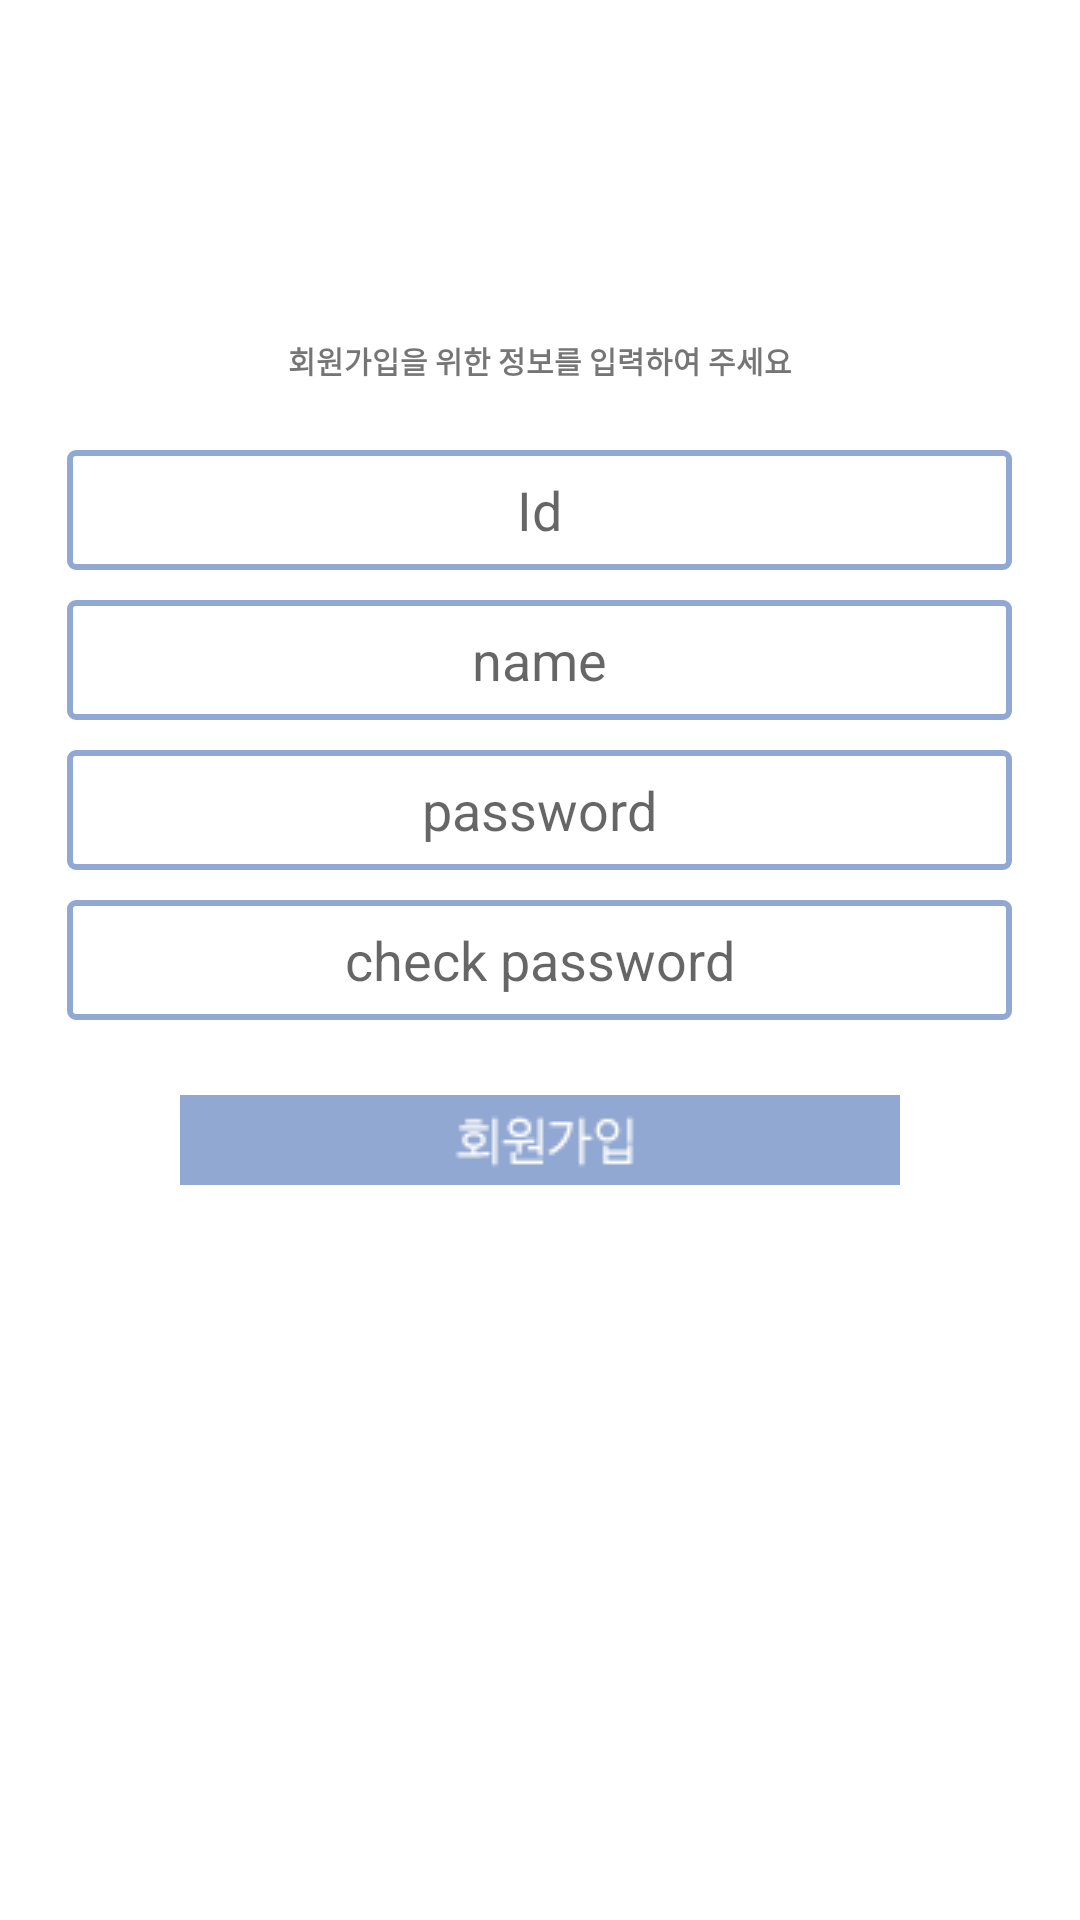

Layout XML and referenced resources for this Android screen:
<!-- AndroidManifest.xml: activity theme AppTheme.NoActionBar -->
<!-- res/layout/activity_register.xml -->
<?xml version="1.0" encoding="utf-8"?>
<LinearLayout xmlns:android="http://schemas.android.com/apk/res/android"
    xmlns:tools="http://schemas.android.com/tools"
    android:orientation="vertical"
    android:layout_width="match_parent"
    android:layout_height="match_parent"
    android:layout_gravity="center"
    android:background="#FFF"
    tools:context=".join.RegisterActivity">

    <LinearLayout
        android:orientation="horizontal"
        android:layout_width="match_parent"
        android:layout_height="wrap_content"
        android:gravity="center"
        android:layout_marginTop="100dp"

        android:layout_gravity="center_horizontal">

        <TextView
            android:layout_width="wrap_content"
            android:layout_height="40dp"
            android:layout_gravity="center_horizontal"
            android:gravity="left|center"
            android:text="회원가입을 위한 정보를 입력하여 주세요"
            android:textSize="10dp"
            android:textStyle="bold"/>


    </LinearLayout>


    <LinearLayout
        android:orientation="horizontal"
        android:layout_width="match_parent"
        android:layout_height="wrap_content"
        android:gravity="center"
        android:layout_marginTop="10dp"
        android:layout_marginBottom="10dp"
        android:layout_gravity="center_horizontal">

        <EditText
            android:layout_width="wrap_content"
            android:layout_height="40dp"
            android:gravity="center_horizontal"
            android:ems="15"
            android:padding="8dp"
            android:background="@drawable/border"
            android:textColor="#b7b7b7"
            android:id="@+id/editId"
            android:inputType="text"
            android:hint="Id" />
    </LinearLayout>

    <LinearLayout
        android:orientation="horizontal"
        android:layout_width="match_parent"
        android:layout_height="wrap_content"
        android:layout_marginBottom="10dp"
        android:gravity="center"
        android:layout_gravity="center_horizontal">

        <EditText
            android:layout_width="wrap_content"
            android:layout_height="40dp"
            android:gravity="center_horizontal"
            android:ems="15"
            android:background="@drawable/border"
            android:textColor="#b7b7b7"
            android:padding="8dp"
            android:id="@+id/editName"
            android:inputType="text"
            android:hint="name" />
    </LinearLayout>

    <LinearLayout
        android:orientation="horizontal"
        android:layout_width="match_parent"
        android:layout_height="wrap_content"
        android:layout_marginBottom="10dp"
        android:gravity="center"
        android:layout_gravity="center_horizontal">

        <EditText
            android:layout_width="wrap_content"
            android:layout_height="40dp"
            android:gravity="center_horizontal"
            android:ems="15"
            android:background="@drawable/border"
            android:textColor="#b7b7b7"
            android:padding="8dp"
            android:id="@+id/editPasswd1"
            android:inputType="textPassword"
            android:hint="password" />

    </LinearLayout>

    <LinearLayout
        android:orientation="horizontal"
        android:layout_width="match_parent"
        android:layout_height="wrap_content"
        android:gravity="center"
        android:layout_marginBottom="5dp"
        android:layout_gravity="center_horizontal">

        <EditText
            android:layout_width="wrap_content"
            android:layout_height="40dp"
            android:layout_gravity="center"
            android:ems="15"
            android:background="@drawable/border"
            android:textColor="#b7b7b7"
            android:gravity="center_horizontal"
            android:padding="8dp"
            android:id="@+id/editPasswd2"
            android:inputType="textPassword"
            android:hint="check password" />

    </LinearLayout>

    <ImageButton
        android:id="@+id/btnCreate"
        android:layout_width="240dp"
        android:layout_height="30dp"
        android:layout_marginTop="20dp"
        android:src="@drawable/img_button_create"
        android:layout_gravity="center_horizontal" />

</LinearLayout>
<!-- resources referenced by this layout -->
<resources>
  <!-- drawable border (drawable) -->
  <?xml version="1.0" encoding="utf-8"?>
  
  <selector xmlns:android="http://schemas.android.com/apk/res/android">
      <item>
          <shape android:shape="rectangle">
              
              <solid android:color="#00ffffff"/>
              
              <stroke android:color="#91a8d2" android:width="2dp"/>
              <corners android:radius="2dp"/>
          </shape>
      </item>
  </selector>
  <!-- drawable img_button_create: png bitmap (drawable, 4164 bytes) -->
  <style name="AppTheme.NoActionBar">
          <item name="windowActionBar">false</item>
          <item name="windowNoTitle">true</item>
      </style>
</resources>
